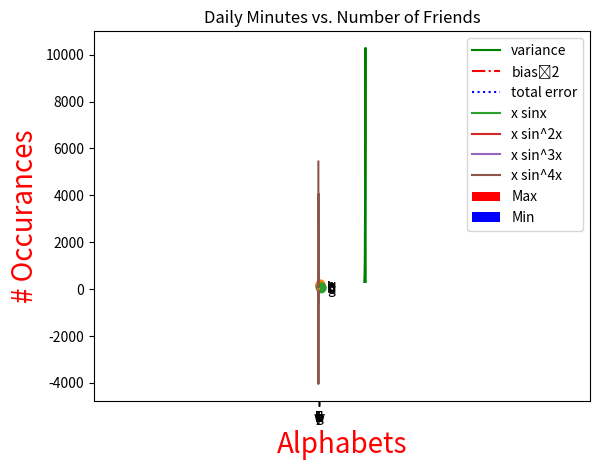

Reproduce this figure in Python. (Note: this script raises an exception after producing the figure.)
#!/usr/bin/env python
# coding: utf-8

# In[32]:


import matplotlib.pyplot as plt
from collections import Counter,defaultdict
import random
import math


# In[3]:


# Line chart
years=[1950,1960,1970,1980,1990,2000,2010]
gdp=[300.2,543.2,1075.9,2862.5,5979.6,10289.7,300.8]
font={'color':'red','size':20}
plt.plot(years,gdp,color='green',linestyle='solid')

plt.title('Nominal GDP')
plt.ylabel('Billions of $')
plt.xlabel('years')
plt.show()


# In[4]:


#Bar Chart
movies=["Annie Hall", "Ben-Hur", "Casablanca", "Gandhi",
"West Side Story"]
num_of_oscars=[5, 11, 3, 8, 10]
plt.bar(range(len(movies)),num_of_oscars)
plt.title('Movies and their oscars')
plt.ylabel('No.of Oscars')
plt.xticks(range(len(movies)),movies)
plt.show()


# In[8]:


# Histogram
grades=[83, 95, 91, 87, 70, 0, 85, 82, 100, 67, 73, 77, 0]
plt.hist(grades,histtype ='bar')
plt.xticks([10 * i for i in range(11)])
plt.show()


# In[12]:


variance = [1, 2, 4, 8, 16, 32, 64, 128, 256]
bias_squared = [256, 128, 64, 32, 16, 8, 4, 2, 1]
total_error=[x + y for x, y in zip(variance, bias_squared)]
xs = [i for i, _ in enumerate(variance)]
plt.plot(xs, variance, 'g-', label='variance')
'''green
solid line '''
plt.plot(xs, bias_squared, 'r-.', label='biasˆ2')
'''red
dot-dashed line '''
plt.plot(xs, total_error, 'b:', label='total error')
'''
blue dotted line '''
'''Because we have assigned labels to each series, we can
get a legend for free (loc=9 means "top center")'''
plt.legend(loc=9)#location 9 means center
plt.xlabel('Model complexity')
plt.title('The bias-variance tradeoff')
plt.show()


# In[23]:


# Scatter plot
friends = [ 70, 65, 72, 63, 71, 64, 60, 64, 67]
minutes = [175, 170, 205, 120, 220, 130, 105, 145, 190]
labels = ['a', 'b', 'c', 'd', 'e', 'f', 'g', 'h', 'i']
plt.scatter(friends, minutes)
for label, friend_count, minute_count in zip(labels,friends, minutes):
    plt.annotate(label,
    xy=(friend_count, minute_count),
    xytext=(5, -5),
    textcoords='offset points')
plt.title("Daily Minutes vs. Number of Friends")
plt.xlabel("# of friends")
plt.ylabel("daily minutes spent on the site")
plt.show()


# In[20]:


# Assingment 1 Question 14
test1=[99,90,85,97,80]
test2=[100,85,60,90,70]
plt.scatter(test1,test2)
plt.axis('equal')
#divides the x axis in equal parts
plt.show()


# In[22]:


s="aabbbasdfasdsdfasdfsfggigkheighkhweijkjwlejrj"
d=list(s)
dic=Counter(d)
y=[i for i in dic.keys()]
x=[i for i in dic.values() ]
# print(dic)
print(x)
print(y)
plt.xlabel("Alphabets",font)
plt.ylabel("# Occurances",font)
plt.bar(range(len(y)),x)
plt.xticks(range(len(x)), y)
plt.show()


# In[25]:


# Assingment 1 Question 11
months = ['jan','feb','mar','apr','may','jun','jul','aug','sep','oct','nov','dec']
max = [17, 19, 21, 28, 33, 38, 37, 37, 31, 23, 19, 18]
min = [-62, -59, -56, -46, -32, -18, -9, -13, -25, -46, -52, -58]
plt.bar(months,max,width=0.5,label="Max",color = "Red")
plt.bar(months,min,width=0.5,label="Min",color = "Blue")
plt.legend()
plt.show()


# In[30]:


male_age = [53,51,71,31,33,39,52,27,54,30,64,26,21,54,52,20,59,32]
female_age = [53,65,68,21,75,46,24,63,61,24,49,41,39,40,25,54,42,
32,48,23,23]
plt.hist(male_age)
plt.show()
plt.hist(female_age,color='red')
plt.show()


# In[34]:


# Assingment 1 Question 9
x=[i for i in range(-10,10)]
y1=[i*math.sin(i) for i in x]
y2=[(i**2)*math.sin(i) for i in x]
y3=[(i**3)*math.sin(i) for i in x]
y4=[(i**4)*math.sin(i) for i in x]
plt.plot(x,y1,label='x sinx')
plt.plot(x,y2,label='x sin^2x')
plt.plot(x,y3,label='x sin^3x')
plt.plot(x,y4,label='x sin^4x')
plt.legend()
plt.show()


# In[52]:


# Generate a list of 100 random integers between 1 and 100 and plot histogram
# for the same
l=[random.randint(1,100) for _ in range(100)]
plt.hist(l)
plt.show()#for every consecutive run the graph will be different


# In[57]:


# Normal Probability Distribution Function
SQRT=math.sqrt(2*math.pi)
def NDF(x,mu,sigma):
    return (math.exp(-(x-mu)**2/2/sigma**2)/(SQRT*sigma))

xs=[x/10.0 for x in range(-50,50)]
plt.plot(xs,[NDF(x,mu=0,sigma=1) for x in xs],'-')
plt.plot(xs,[NDF(x,mu=0,sigma=2) for x in xs],'--')
plt.plot(xs,[NDF(x,mu=0,sigma=0.5) for x in xs],':')
plt.plot(xs,[NDF(x,mu=-1,sigma=1) for x in xs],':')
plt.legend()
plt.show()


# In[58]:


#Normal Cumulative Distribution Function
def NDF_CDF(x,mu,sigma):
    return (1+math.erf((x-mu)/math.sqrt(2)/sigma))/2

xs=[x/10.0 for x in range(-50,50)]
plt.plot(xs,[NDF_CDF(x,mu=0,sigma=1) for x in xs],'-')
plt.plot(xs,[NDF_CDF(x,mu=0,sigma=2) for x in xs],'--')
plt.plot(xs,[NDF_CDF(x,mu=0,sigma=0.5) for x in xs],':')
plt.plot(xs,[NDF_CDF(x,mu=-1,sigma=1) for x in xs],':')
plt.show()


# In[61]:


# Using the Binomial(n, p) distribution plot a histogram to show the actual
# binomial samples. Use a line chart to show the normal approximation. Plot both
# in the same graph. Take n=100, p=0.75 and number of points should be 100.
def bernoulli_trial(p):
    return 1 if random.random()<p else 0

def binomial(n,p):
    return sum(bernoulli_trial(p) for _ in range(n))

def binomial_hist(p,n,num_points):
    data = [binomial(n, p) for _ in range(num_points)]
    histogram = Counter(data)
    plt.bar([x - 0.4 for x in histogram.keys()],
        [v / num_points for v in histogram.values()],
        0.8,
        color='0.75')
    mu = p * n
    sigma = math.sqrt(n * p * (1 - p))
    xs = range(min(data), max(data) + 1)
    ys = [normal_cdf(i + 0.5, mu, sigma) - normal_cdf(i - 0.5, mu, sigma)
        for i in xs]
    plt.plot(xs,ys)
    plt.title("Binomial Distribution vs. Normal Approximation")
    plt.show()
binomial_hist(0.75, 100, 100)

